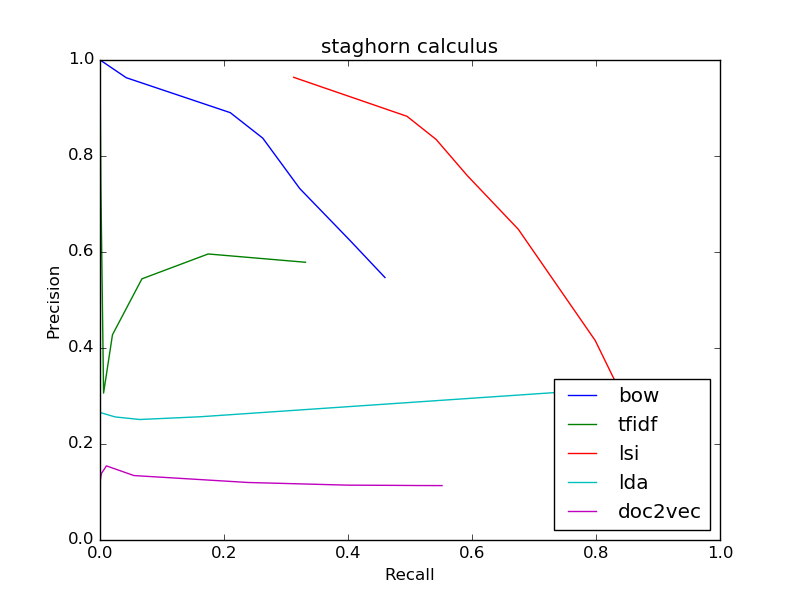

Values plotted in this chart, from the file beside it:
bow
0.5468, 0.4596
0.5468, 0.4596
0.6238, 0.4034
0.7322, 0.3222
0.8372, 0.2625
0.8903, 0.2101
0.9631, 0.04236
1.0, 0.0001623
0, 0.0
0, 0.0
0, 0.0
tfidf
0.5786, 0.3315
0.5786, 0.3315
0.5959, 0.1745
0.5441, 0.0676
0.4276, 0.02012
0.306, 0.005762
0.7391, 0.00138
1.0, 8.114907084313884e-05
0, 0.0
0, 0.0
0, 0.0
lsi
0.1437, 0.9213
0.1437, 0.9213
0.1578, 0.9082
0.1773, 0.8944
0.2024, 0.8811
0.2328, 0.8679
0.4156, 0.7988
0.6474, 0.6747
0.7592, 0.5924
0.8346, 0.5421
0.8827, 0.4952
lda
0.1929, 0.9752
0.1929, 0.9752
0.1978, 0.9744
0.2028, 0.9719
0.2084, 0.9695
0.2142, 0.9671
0.2451, 0.9469
0.3166, 0.8406
0.2567, 0.1614
0.251, 0.06403
0.2564, 0.02426
doc2vec
0.1133, 0.5517
0.1133, 0.5517
0.1135, 0.5125
0.1138, 0.4744
0.1141, 0.4359
0.1143, 0.3984
0.1198, 0.2386
0.1343, 0.05469
0.1544, 0.01039
0.1385, 0.002191
0.125, 0.000568
